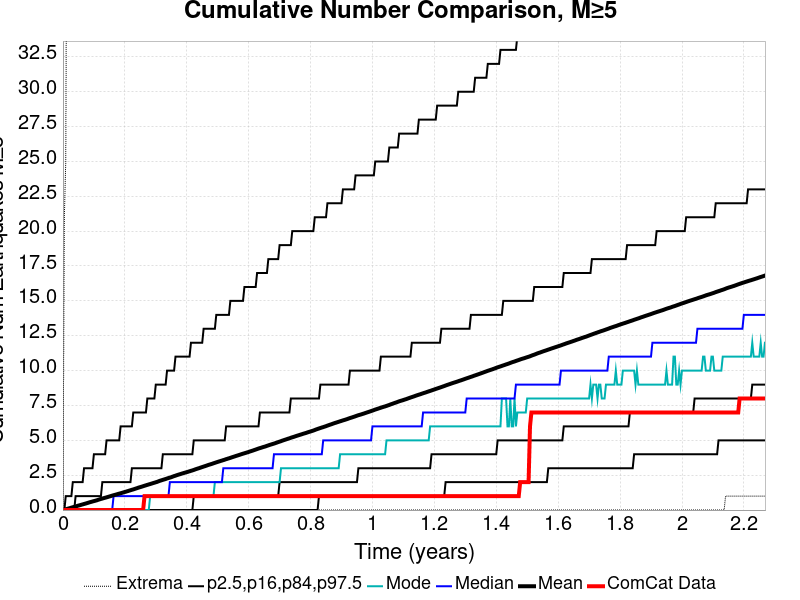

Data behind this chart, as committed beside it:
Time (years), ComCat Data, Simulation Mean, Simulation Median, Simulation Mode, Simulation Minimum, Simulation Maximum, 2.5 %-ile, 16 %-ile, 84 %-ile, 97.5 %-ile
0.0, 0.0, 0.0, 0.0, 0.0, 0.0, 0.0, 0.0, 0.0, 0.0, 0.0
0.004545, 0.0, 0.0255, 0.0, 0.0, 0.0, 21.0, 0.0, 0.0, 0.0, 0.0
0.00909, 0.0, 0.0531, 0.0, 0.0, 0.0, 25.0, 0.0, 0.0, 0.0, 1.0
0.01364, 0.0, 0.0857, 0.0, 0.0, 0.0, 52.0, 0.0, 0.0, 0.0, 1.0
0.01818, 0.0, 0.1149, 0.0, 0.0, 0.0, 62.0, 0.0, 0.0, 0.0, 1.0
0.02273, 0.0, 0.141, 0.0, 0.0, 0.0, 65.0, 0.0, 0.0, 0.0, 1.0
0.02727, 0.0, 0.1752, 0.0, 0.0, 0.0, 65.0, 0.0, 0.0, 0.0, 1.0
0.03182, 0.0, 0.2026, 0.0, 0.0, 0.0, 67.0, 0.0, 0.0, 0.0, 2.0
0.03636, 0.0, 0.2328, 0.0, 0.0, 0.0, 69.0, 0.0, 0.0, 0.0, 2.0
0.04091, 0.0, 0.2598, 0.0, 0.0, 0.0, 73.0, 0.0, 0.0, 1.0, 2.0
0.04545, 0.0, 0.2894, 0.0, 0.0, 0.0, 75.0, 0.0, 0.0, 1.0, 2.0
0.05, 0.0, 0.321, 0.0, 0.0, 0.0, 79.0, 0.0, 0.0, 1.0, 2.0
0.05454, 0.0, 0.3465, 0.0, 0.0, 0.0, 81.0, 0.0, 0.0, 1.0, 2.0
0.05909, 0.0, 0.378, 0.0, 0.0, 0.0, 81.0, 0.0, 0.0, 1.0, 2.0
0.06363, 0.0, 0.4066, 0.0, 0.0, 0.0, 82.0, 0.0, 0.0, 1.0, 2.0
0.06818, 0.0, 0.4357, 0.0, 0.0, 0.0, 85.0, 0.0, 0.0, 1.0, 3.0
0.07272, 0.0, 0.4634, 0.0, 0.0, 0.0, 85.0, 0.0, 0.0, 1.0, 3.0
0.07727, 0.0, 0.4938, 0.0, 0.0, 0.0, 90.0, 0.0, 0.0, 1.0, 3.0
0.08181, 0.0, 0.5255, 0.0, 0.0, 0.0, 92.0, 0.0, 0.0, 1.0, 3.0
0.08636, 0.0, 0.5575, 0.0, 0.0, 0.0, 92.0, 0.0, 0.0, 1.0, 3.0
0.0909, 0.0, 0.5858, 0.0, 0.0, 0.0, 93.0, 0.0, 0.0, 1.0, 3.0
0.09545, 0.0, 0.6139, 0.0, 0.0, 0.0, 94.0, 0.0, 0.0, 1.0, 3.0
0.09999, 0.0, 0.6424, 0.0, 0.0, 0.0, 95.0, 0.0, 0.0, 1.0, 4.0
0.1045, 0.0, 0.6698, 0.0, 0.0, 0.0, 97.0, 0.0, 0.0, 1.0, 4.0
0.1091, 0.0, 0.6971, 0.0, 0.0, 0.0, 97.0, 0.0, 0.0, 1.0, 4.0
0.1136, 0.0, 0.733, 0.0, 0.0, 0.0, 98.0, 0.0, 0.0, 1.0, 4.0
0.1182, 0.0, 0.7658, 0.0, 0.0, 0.0, 98.0, 0.0, 0.0, 1.0, 4.0
0.1227, 0.0, 0.7981, 0.0, 0.0, 0.0, 99.0, 0.0, 0.0, 1.0, 4.0
0.1273, 0.0, 0.8245, 0.0, 0.0, 0.0, 101.0, 0.0, 0.0, 2.0, 4.0
0.1318, 0.0, 0.8555, 0.0, 0.0, 0.0, 101.0, 0.0, 0.0, 2.0, 4.0
0.1364, 0.0, 0.8834, 0.0, 0.0, 0.0, 102.0, 0.0, 0.0, 2.0, 4.0
0.1409, 0.0, 0.9113, 0.0, 0.0, 0.0, 102.0, 0.0, 0.0, 2.0, 5.0
0.1454, 0.0, 0.9417, 0.0, 0.0, 0.0, 103.0, 0.0, 0.0, 2.0, 5.0
0.15, 0.0, 0.9722, 0.0, 0.0, 0.0, 103.0, 0.0, 0.0, 2.0, 5.0
0.1545, 0.0, 1.003, 0.0, 0.0, 0.0, 103.0, 0.0, 0.0, 2.0, 5.0
0.1591, 0.0, 1.035, 0.0, 0.0, 0.0, 103.0, 0.0, 0.0, 2.0, 5.0
0.1636, 0.0, 1.064, 1.0, 0.0, 0.0, 103.0, 0.0, 0.0, 2.0, 5.0
0.1682, 0.0, 1.091, 1.0, 0.0, 0.0, 103.0, 0.0, 0.0, 2.0, 5.0
0.1727, 0.0, 1.119, 1.0, 0.0, 0.0, 103.0, 0.0, 0.0, 2.0, 5.0
0.1773, 0.0, 1.151, 1.0, 0.0, 0.0, 103.0, 0.0, 0.0, 2.0, 5.0
0.1818, 0.0, 1.178, 1.0, 0.0, 0.0, 103.0, 0.0, 0.0, 2.0, 5.0
0.1864, 0.0, 1.206, 1.0, 0.0, 0.0, 104.0, 0.0, 0.0, 2.0, 6.0
0.1909, 0.0, 1.235, 1.0, 0.0, 0.0, 104.0, 0.0, 0.0, 2.0, 6.0
0.1954, 0.0, 1.266, 1.0, 0.0, 0.0, 104.0, 0.0, 0.0, 2.0, 6.0
0.2, 0.0, 1.296, 1.0, 0.0, 0.0, 105.0, 0.0, 0.0, 2.0, 6.0
0.2045, 0.0, 1.326, 1.0, 0.0, 0.0, 105.0, 0.0, 0.0, 2.0, 6.0
0.2091, 0.0, 1.357, 1.0, 0.0, 0.0, 105.0, 0.0, 0.0, 2.0, 6.0
0.2136, 0.0, 1.39, 1.0, 0.0, 0.0, 106.0, 0.0, 0.0, 2.0, 6.0
0.2182, 0.0, 1.421, 1.0, 0.0, 0.0, 106.0, 0.0, 0.0, 2.0, 6.0
0.2227, 0.0, 1.454, 1.0, 0.0, 0.0, 106.0, 0.0, 0.0, 3.0, 6.0
0.2273, 0.0, 1.481, 1.0, 0.0, 0.0, 107.0, 0.0, 0.0, 3.0, 7.0
0.2318, 0.0, 1.514, 1.0, 0.0, 0.0, 107.0, 0.0, 0.0, 3.0, 7.0
0.2363, 0.0, 1.549, 1.0, 0.0, 0.0, 107.0, 0.0, 0.0, 3.0, 7.0
0.2409, 0.0, 1.583, 1.0, 0.0, 0.0, 108.0, 0.0, 0.0, 3.0, 7.0
0.2454, 0.0, 1.617, 1.0, 0.0, 0.0, 108.0, 0.0, 0.0, 3.0, 7.0
0.25, 0.0, 1.647, 1.0, 0.0, 0.0, 108.0, 0.0, 0.0, 3.0, 7.0
0.2545, 0.0, 1.678, 1.0, 0.0, 0.0, 108.0, 0.0, 0.0, 3.0, 7.0
0.2591, 0.0, 1.712, 1.0, 0.0, 0.0, 108.0, 0.0, 0.0, 3.0, 7.0
0.2636, 1.0, 1.744, 1.0, 0.0, 0.0, 108.0, 0.0, 0.0, 3.0, 7.0
0.2682, 1.0, 1.775, 1.0, 0.0, 0.0, 109.0, 0.0, 0.0, 3.0, 7.0
... 440 more rows
